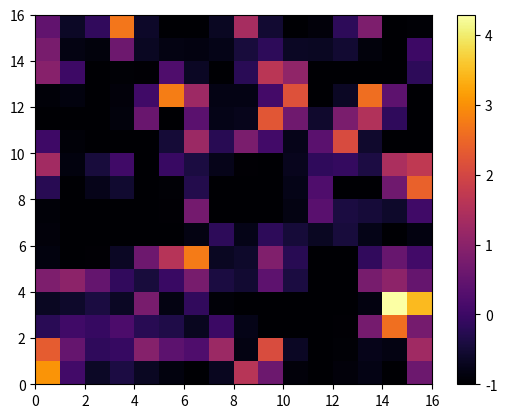

This chart was generated by the following Python code: (Note: this script raises an exception after producing the figure.)
import numpy as np
import matplotlib.pyplot as plt

def Generate() -> tuple:
	'''
	generates the interpolated densities of 1024 particles
	in a 3D 16x16x16 grid each with a mass of 1 unit
	returns:
	densities: 3D array with the interpolated densities
	grid: 1D array with the coordinates 
	'''
	np.random.seed(121)
	n_mesh = 16
	n_part = 1024
	positions = np.random.uniform(low=0, high=n_mesh, size=(3, n_part))
	grid = np.arange(n_mesh) + 0.5
	densities = np.zeros(shape=(n_mesh, n_mesh, n_mesh))
	cellvol = 1.
	for p in range(n_part):
		cellind = np.zeros(shape=(3, 2))
		dist = np.zeros(shape=(3, 2))
		for i in range(3):
			cellind[i] = np.where((abs(positions[i, p] - grid) < 1) |
								  (abs(positions[i, p] - grid - 16) < 1) | 
								  (abs(positions[i, p] - grid + 16) < 1))[0]
			dist[i] = abs(positions[i, p] - grid[cellind[i].astype(int)])
		cellind = cellind.astype(int)
		for (x, dx) in zip(cellind[0], dist[0]):    
			for (y, dy) in zip(cellind[1], dist[1]):
				for (z, dz) in zip(cellind[2], dist[2]):
					if dx > 15: dx = abs(dx - 16)
					if dy > 15: dy = abs(dy - 16)
					if dz > 15: dz = abs(dz - 16)
					densities[x, y, z] += (1 - dx)*(1 - dy)*(1 - dz) / cellvol
	return densities, grid  

if __name__ == '__main__':
	# generate the densities and calculate the contrast
	densities, grid = Generate()
	rho_aver = 1024/16**3
	contrast = (densities-rho_aver)/rho_aver

	# create the plots
	plot_ind = [4,9,11,14]
	X, Y = np.meshgrid(grid,grid)
	for i in plot_ind:
		fig = plt.figure()
		plt.pcolormesh(X,Y,contrast[:,:,i],cmap='inferno')
		plt.colorbar()
		plt.savefig(f'plots/2d_slice_{i+.5}.png', dpi=300)
		plt.close()
	